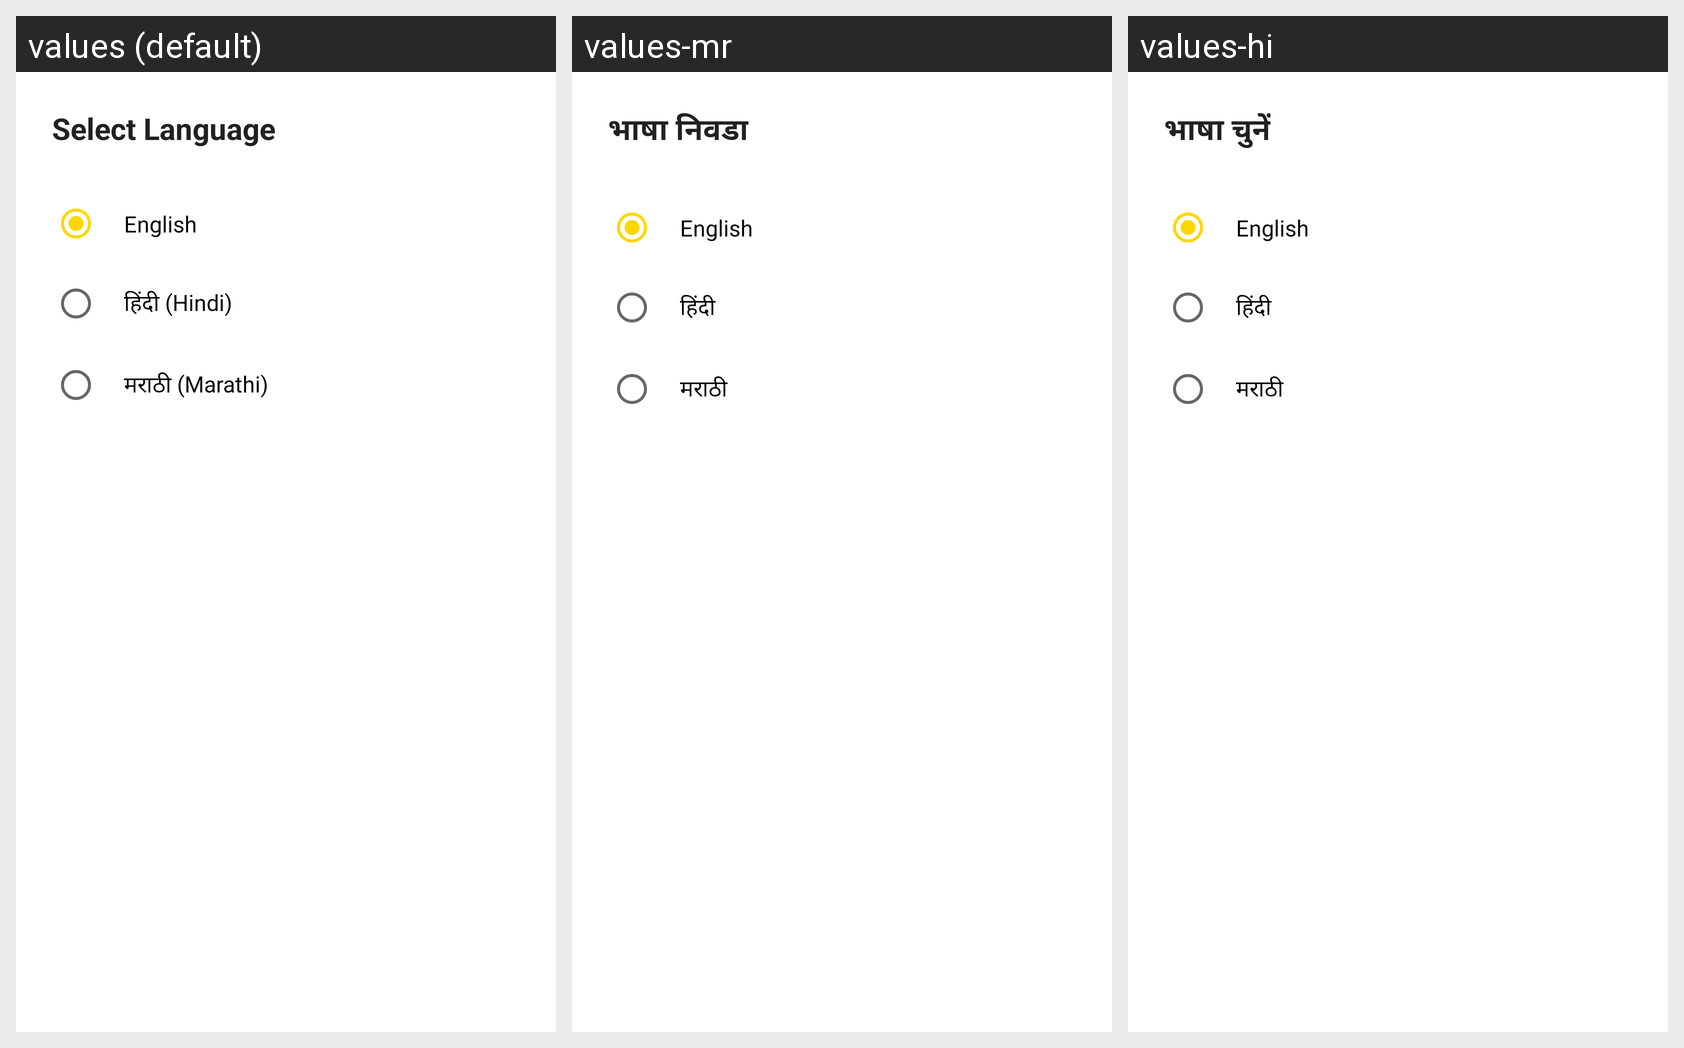

The same Android screen rendered under several of its app's locales, left to right. List the strings drawn on it with the default value and each locale's translation.
Android screen res/layout/dialog_language_selector.xml rendered under 3 locales, left to right: values (default), values-mr, values-hi. Device: Nexus 5 (rendered at 1080×1920; each locale shown at half size, 540×960, under a caption strip naming it); theme Theme.CropLink.
Strings drawn on this screen, with the default value and each locale's value (text and hints the layout hard-codes, and strings that could not be matched under every locale, appear in the picture but are not listed):

select_language
  values: Select Language
  values-mr: भाषा निवडा
  values-hi: भाषा चुनें

english
  values: English
  values-mr: English
  values-hi: English

hindi
  values: हिंदी (Hindi)
  values-mr: हिंदी
  values-hi: हिंदी

marathi
  values: मराठी (Marathi)
  values-mr: मराठी
  values-hi: मराठी
